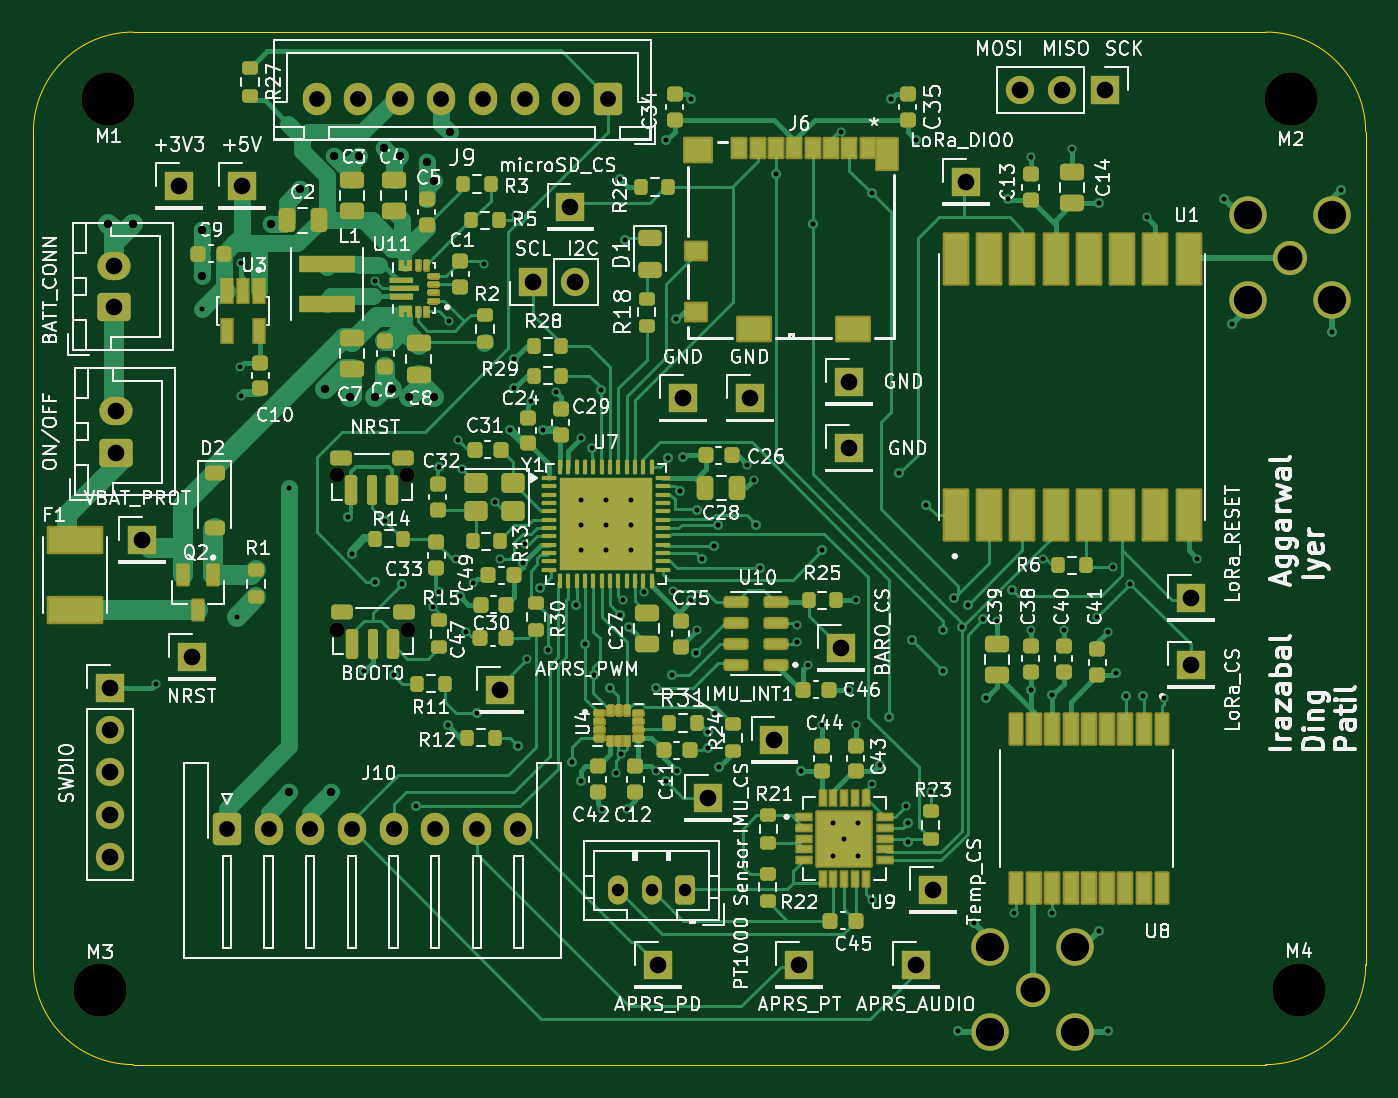
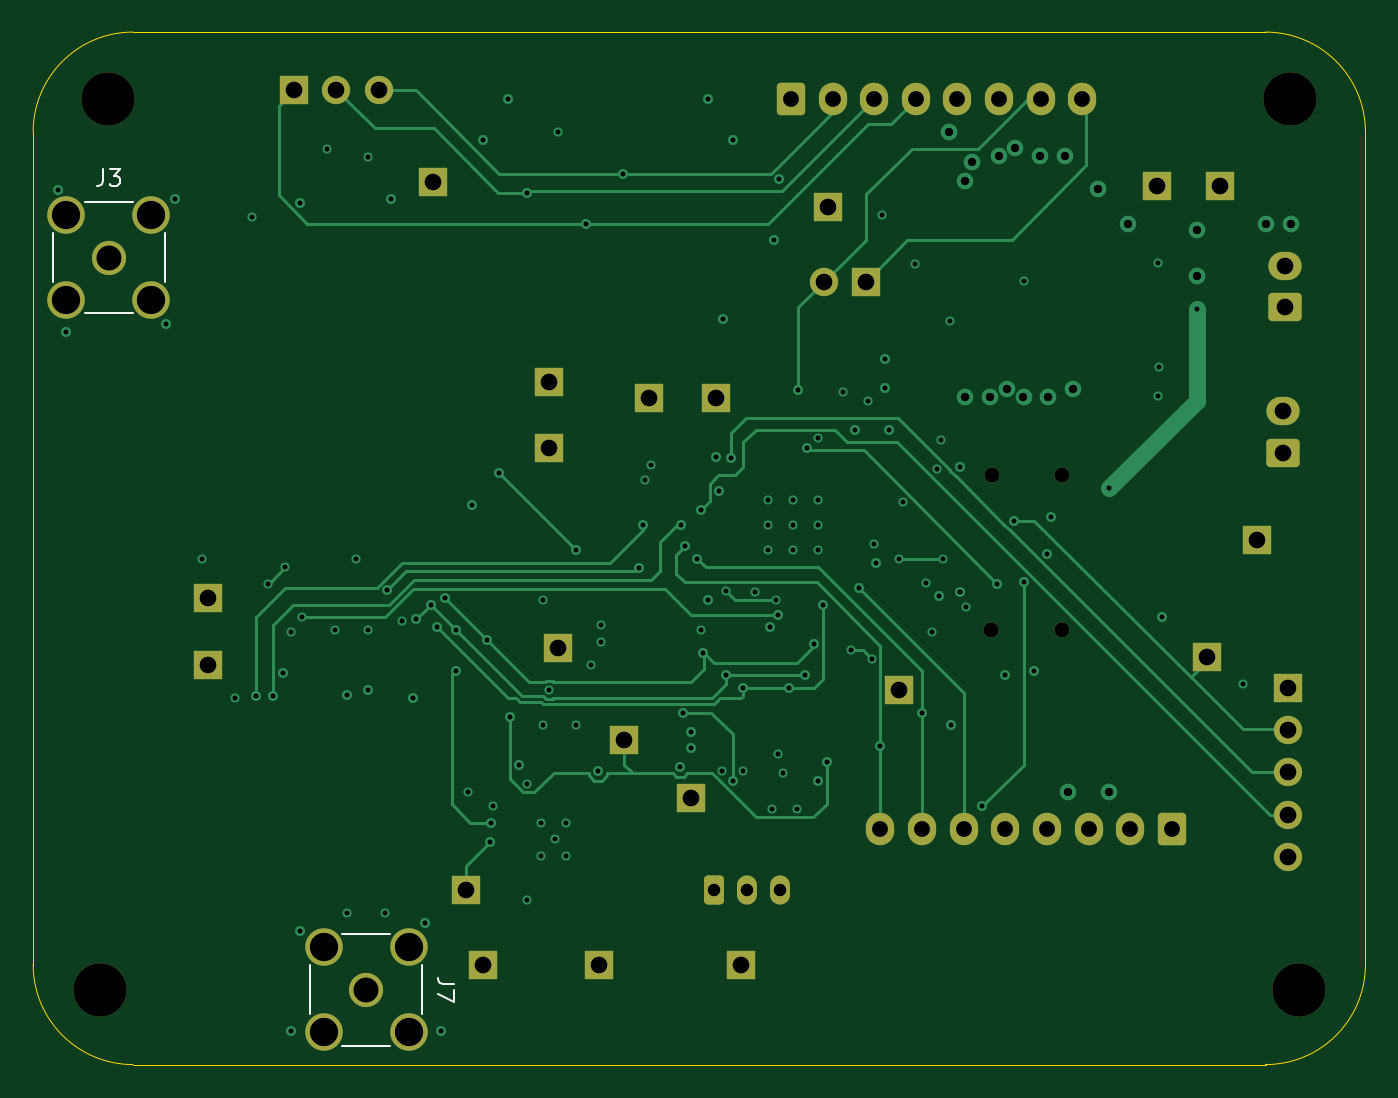
Circuit board: 11 layer files. Board 80.0 x 62.0 mm.
- bottom_copper: SSI Summer Balloons-B_Cu.gbl (23409 bytes)
- bottom_mask: SSI Summer Balloons-B_Mask.gbs (4531 bytes)
- paste: SSI Summer Balloons-B_Paste.gbp (500 bytes)
- bottom_silk: SSI Summer Balloons-B_Silkscreen.gbo (6131 bytes)
- outline: SSI Summer Balloons-Edge_Cuts.gm1 (823 bytes)
- top_copper: SSI Summer Balloons-F_Cu.gtl (80914 bytes)
- top_mask: SSI Summer Balloons-F_Mask.gts (178694 bytes)
- paste: SSI Summer Balloons-F_Paste.gtp (73922 bytes)
- top_silk: SSI Summer Balloons-F_Silkscreen.gto (400249 bytes)
- drill: SSI Summer Balloons-NPTH.drl (494 bytes)
- drill: SSI Summer Balloons-PTH.drl (4031 bytes)

=== bottom_copper: SSI Summer Balloons-B_Cu.gbl (23409 bytes, source omitted) ===
=== bottom_mask: SSI Summer Balloons-B_Mask.gbs ===
G04 #@! TF.GenerationSoftware,KiCad,Pcbnew,10.0.0*
G04 #@! TF.CreationDate,2026-07-26T19:32:53-07:00*
G04 #@! TF.ProjectId,SSI Summer Balloons,53534920-5375-46d6-9d65-722042616c6c,rev?*
G04 #@! TF.SameCoordinates,Original*
G04 #@! TF.FileFunction,Soldermask,Bot*
G04 #@! TF.FilePolarity,Negative*
%FSLAX46Y46*%
G04 Gerber Fmt 4.6, Leading zero omitted, Abs format (unit mm)*
G04 Created by KiCad (PCBNEW 10.0.0) date 2026-07-26 19:32:53*
%MOMM*%
%LPD*%
G01*
G04 APERTURE LIST*
G04 Aperture macros list*
%AMRoundRect*
0 Rectangle with rounded corners*
0 $1 Rounding radius*
0 $2 $3 $4 $5 $6 $7 $8 $9 X,Y pos of 4 corners*
0 Add a 4 corners polygon primitive as box body*
4,1,4,$2,$3,$4,$5,$6,$7,$8,$9,$2,$3,0*
0 Add four circle primitives for the rounded corners*
1,1,$1+$1,$2,$3*
1,1,$1+$1,$4,$5*
1,1,$1+$1,$6,$7*
1,1,$1+$1,$8,$9*
0 Add four rect primitives between the rounded corners*
20,1,$1+$1,$2,$3,$4,$5,0*
20,1,$1+$1,$4,$5,$6,$7,0*
20,1,$1+$1,$6,$7,$8,$9,0*
20,1,$1+$1,$8,$9,$2,$3,0*%
G04 Aperture macros list end*
%ADD10R,1.700000X1.700000*%
%ADD11C,3.200000*%
%ADD12RoundRect,0.250000X0.750000X-0.600000X0.750000X0.600000X-0.750000X0.600000X-0.750000X-0.600000X0*%
%ADD13O,2.000000X1.700000*%
%ADD14C,0.900000*%
%ADD15RoundRect,0.250000X-0.600000X-0.725000X0.600000X-0.725000X0.600000X0.725000X-0.600000X0.725000X0*%
%ADD16O,1.700000X1.950000*%
%ADD17RoundRect,0.250000X0.600000X0.725000X-0.600000X0.725000X-0.600000X-0.725000X0.600000X-0.725000X0*%
%ADD18RoundRect,0.250000X0.350000X0.625000X-0.350000X0.625000X-0.350000X-0.625000X0.350000X-0.625000X0*%
%ADD19O,1.200000X1.750000*%
%ADD20C,1.700000*%
%ADD21C,2.050000*%
%ADD22C,2.250000*%
G04 APERTURE END LIST*
D10*
G04 #@! TO.C,TP24*
X32250001Y51500000D03*
G04 #@! TD*
D11*
G04 #@! TO.C,M1*
X4504690Y58000000D03*
G04 #@! TD*
D10*
G04 #@! TO.C,TP15*
X46000001Y6000000D03*
G04 #@! TD*
G04 #@! TO.C,TP10*
X9500001Y24500000D03*
G04 #@! TD*
G04 #@! TO.C,TP25*
X69500001Y28000000D03*
G04 #@! TD*
G04 #@! TO.C,TP5*
X49000001Y37000000D03*
G04 #@! TD*
G04 #@! TO.C,TP14*
X37500001Y6000000D03*
G04 #@! TD*
G04 #@! TO.C,TP6*
X53000001Y6000000D03*
G04 #@! TD*
G04 #@! TO.C,TP2*
X6500001Y31500000D03*
G04 #@! TD*
D12*
G04 #@! TO.C,J2*
X4975001Y36750000D03*
D13*
X4975001Y39250000D03*
G04 #@! TD*
D14*
G04 #@! TO.C,SW1*
X22450001Y35375000D03*
X18200001Y35375000D03*
G04 #@! TD*
D15*
G04 #@! TO.C,J10*
X11625001Y14125000D03*
D16*
X14125001Y14125000D03*
X16625001Y14125000D03*
X19125001Y14125000D03*
X21625001Y14125000D03*
X24125001Y14125000D03*
X26625001Y14125000D03*
X29125001Y14125000D03*
G04 #@! TD*
D12*
G04 #@! TO.C,J1*
X4850001Y45475000D03*
D13*
X4850001Y47975000D03*
G04 #@! TD*
D10*
G04 #@! TO.C,TP20*
X40500001Y16000000D03*
G04 #@! TD*
G04 #@! TO.C,TP8*
X49000001Y41000000D03*
G04 #@! TD*
G04 #@! TO.C,TP7*
X28000001Y22500000D03*
G04 #@! TD*
D17*
G04 #@! TO.C,J9*
X34500001Y58000000D03*
D16*
X32000001Y58000000D03*
X29500001Y58000000D03*
X27000001Y58000000D03*
X24500001Y58000000D03*
X22000001Y58000000D03*
X19500001Y58000000D03*
X17000001Y58000000D03*
G04 #@! TD*
D10*
G04 #@! TO.C,TP11*
X44500001Y19500000D03*
G04 #@! TD*
D11*
G04 #@! TO.C,M3*
X4004690Y4500000D03*
G04 #@! TD*
D18*
G04 #@! TO.C,J8*
X39125001Y10500000D03*
D19*
X37125001Y10500000D03*
X35125001Y10500000D03*
G04 #@! TD*
D10*
G04 #@! TO.C,TP22*
X48500001Y25000000D03*
G04 #@! TD*
G04 #@! TO.C,TP23*
X69500001Y24000000D03*
G04 #@! TD*
G04 #@! TO.C,J4*
X30000001Y47000000D03*
D20*
X32540001Y47000000D03*
G04 #@! TD*
D10*
G04 #@! TO.C,TP4*
X8750001Y52750000D03*
G04 #@! TD*
D11*
G04 #@! TO.C,M4*
X76004690Y4500000D03*
G04 #@! TD*
D10*
G04 #@! TO.C,TP12*
X56000001Y53000000D03*
G04 #@! TD*
G04 #@! TO.C,TP13*
X43000001Y40000000D03*
G04 #@! TD*
D11*
G04 #@! TO.C,M2*
X75504690Y58000000D03*
G04 #@! TD*
D10*
G04 #@! TO.C,J11*
X64330001Y58500000D03*
D20*
X61790001Y58500000D03*
X59250001Y58500000D03*
G04 #@! TD*
D10*
G04 #@! TO.C,TP3*
X39000001Y40000000D03*
G04 #@! TD*
G04 #@! TO.C,TP1*
X12500001Y52750000D03*
G04 #@! TD*
G04 #@! TO.C,J5*
X4625001Y22625000D03*
D20*
X4625001Y20085000D03*
X4625001Y17545000D03*
X4625001Y15005000D03*
X4625001Y12465000D03*
G04 #@! TD*
D14*
G04 #@! TO.C,SW2*
X22500001Y26125000D03*
X18250001Y26125000D03*
G04 #@! TD*
D10*
G04 #@! TO.C,TP21*
X54000001Y10500000D03*
G04 #@! TD*
D21*
G04 #@! TO.C,J7*
X60000001Y4500000D03*
D22*
X62540001Y7040000D03*
X57460001Y7040000D03*
X62540001Y1960000D03*
X57460001Y1960000D03*
G04 #@! TD*
D21*
G04 #@! TO.C,J3*
X75460001Y48460000D03*
D22*
X78000001Y45920000D03*
X78000001Y51000000D03*
X72920001Y45920000D03*
X72920001Y51000000D03*
G04 #@! TD*
M02*

=== paste: SSI Summer Balloons-B_Paste.gbp ===
G04 #@! TF.GenerationSoftware,KiCad,Pcbnew,10.0.0*
G04 #@! TF.CreationDate,2026-07-26T19:32:53-07:00*
G04 #@! TF.ProjectId,SSI Summer Balloons,53534920-5375-46d6-9d65-722042616c6c,rev?*
G04 #@! TF.SameCoordinates,Original*
G04 #@! TF.FileFunction,Paste,Bot*
G04 #@! TF.FilePolarity,Positive*
%FSLAX46Y46*%
G04 Gerber Fmt 4.6, Leading zero omitted, Abs format (unit mm)*
G04 Created by KiCad (PCBNEW 10.0.0) date 2026-07-26 19:32:53*
%MOMM*%
%LPD*%
G01*
G04 APERTURE LIST*
G04 APERTURE END LIST*
M02*

=== bottom_silk: SSI Summer Balloons-B_Silkscreen.gbo (6131 bytes, source omitted) ===
=== outline: SSI Summer Balloons-Edge_Cuts.gm1 ===
G04 #@! TF.GenerationSoftware,KiCad,Pcbnew,10.0.0*
G04 #@! TF.CreationDate,2026-07-26T19:32:53-07:00*
G04 #@! TF.ProjectId,SSI Summer Balloons,53534920-5375-46d6-9d65-722042616c6c,rev?*
G04 #@! TF.SameCoordinates,Original*
G04 #@! TF.FileFunction,Profile,NP*
%FSLAX46Y46*%
G04 Gerber Fmt 4.6, Leading zero omitted, Abs format (unit mm)*
G04 Created by KiCad (PCBNEW 10.0.0) date 2026-07-26 19:32:53*
%MOMM*%
%LPD*%
G01*
G04 APERTURE LIST*
G04 #@! TA.AperFunction,Profile*
%ADD10C,0.050000*%
G04 #@! TD*
G04 APERTURE END LIST*
D10*
X0Y56000001D02*
X0Y56000001D01*
G75*
G02*
X6000000Y62000001I6000001J-1D01*
G01*
X74000001Y62000001D01*
G75*
G02*
X80000001Y56000001I0J-6000001D01*
G01*
X80000001Y6000000D01*
G75*
G02*
X74000001Y0I-6000000J0D01*
G01*
X6000000Y0D01*
G75*
G02*
X0Y6000000I1J6000000D01*
G01*
X0Y56000001D01*
M02*

=== top_copper: SSI Summer Balloons-F_Cu.gtl (80914 bytes, source omitted) ===
=== top_mask: SSI Summer Balloons-F_Mask.gts (178694 bytes, source omitted) ===
=== paste: SSI Summer Balloons-F_Paste.gtp (73922 bytes, source omitted) ===
=== top_silk: SSI Summer Balloons-F_Silkscreen.gto (400249 bytes, source omitted) ===
=== drill: SSI Summer Balloons-NPTH.drl ===
M48
; DRILL file KiCad 10.0.0 date 2026-07-26T19:32:53
; FORMAT={-:-/ absolute / metric / decimal}
; #@! TF.CreationDate,2026-07-26T19:32:53-07:00
; #@! TF.GenerationSoftware,Kicad,Pcbnew,10.0.0
; #@! TF.FileFunction,NonPlated,1,4,NPTH
FMAT,2
METRIC
; #@! TA.AperFunction,NonPlated,NPTH,ComponentDrill
T1C0.900
; #@! TA.AperFunction,NonPlated,NPTH,ComponentDrill
T2C3.200
%
G90
G05
T1
X18.2Y35.375
X18.25Y26.125
X22.45Y35.375
X22.5Y26.125
T2
X4.005Y4.5
X4.505Y58.0
X75.505Y58.0
X76.005Y4.5
M30

=== drill: SSI Summer Balloons-PTH.drl ===
M48
; DRILL file KiCad 10.0.0 date 2026-07-26T19:32:53
; FORMAT={-:-/ absolute / metric / decimal}
; #@! TF.CreationDate,2026-07-26T19:32:53-07:00
; #@! TF.GenerationSoftware,Kicad,Pcbnew,10.0.0
; #@! TF.FileFunction,Plated,1,4,PTH
FMAT,2
METRIC
; #@! TA.AperFunction,Plated,PTH,ViaDrill
T1C0.300
; #@! TA.AperFunction,Plated,PTH,ViaDrill
T2C0.500
; #@! TA.AperFunction,Plated,PTH,ComponentDrill
T3C0.750
; #@! TA.AperFunction,Plated,PTH,ComponentDrill
T4C0.950
; #@! TA.AperFunction,Plated,PTH,ComponentDrill
T5C1.000
; #@! TA.AperFunction,Plated,PTH,ComponentDrill
T6C1.500
; #@! TA.AperFunction,Plated,PTH,ComponentDrill
T7C1.700
%
G90
G05
T1
X7.375Y22.875
X10.125Y45.375
X12.2Y26.875
X12.375Y41.875
X12.44Y40.175
X12.475Y48.125
X15.375Y34.625
X18.875Y32.875
X19.111Y30.639
X19.875Y23.625
X20.506Y47.041
X20.514Y28.986
X21.125Y32.625
X21.625Y23.375
X22.125Y28.875
X23.0Y15.5
X24.0Y27.5
X24.375Y35.875
X24.375Y28.375
X24.875Y20.375
X24.975Y44.625
X25.375Y30.375
X25.5Y37.5
X25.625Y28.125
X25.746Y35.754
X26.0Y26.0
X26.375Y28.9
X26.625Y21.125
X27.033Y48.06
X27.746Y33.754
X28.0Y30.375
X28.625Y38.125
X28.875Y42.375
X28.875Y40.625
X29.004Y50.996
X29.125Y19.125
X29.38Y30.12
X29.496Y31.254
X29.65Y24.375
X29.875Y39.875
X30.425Y28.625
X30.625Y38.075
X30.875Y24.875
X31.375Y40.375
X32.345Y18.155
X32.575Y27.625
X32.875Y37.6
X32.875Y33.875
X32.875Y32.375
X32.875Y30.875
X32.875Y17.0
X33.125Y25.25
X33.525Y37.0
X33.675Y23.375
X34.075Y40.5
X34.125Y15.375
X34.375Y33.875
X34.375Y32.375
X34.375Y30.875
X34.625Y22.625
X35.0Y17.5
X35.23Y53.197
X35.25Y27.0
X35.297Y18.648
X35.375Y27.875
X35.5Y49.5
X35.625Y15.375
X35.75Y26.25
X35.875Y33.875
X35.875Y32.375
X35.875Y30.875
X36.652Y28.4
X37.375Y22.625
X37.375Y17.625
X38.0Y55.5
X38.0Y17.028
X38.098Y36.433
X38.375Y23.375
X38.416Y28.436
X38.59Y44.794
X38.625Y17.625
X38.825Y34.428
X39.0Y36.5
X39.5Y58.0
X39.5Y27.875
X39.787Y24.741
X39.875Y33.325
X39.875Y26.125
X40.125Y30.375
X40.5Y20.0
X40.5Y19.0
X40.875Y31.125
X40.95Y21.1
X41.125Y32.425
X41.155Y17.845
X42.875Y36.0
X43.25Y35.125
X43.375Y32.425
X43.625Y29.831
X44.595Y53.5
X45.875Y26.375
X45.875Y25.375
X46.1Y17.6
X46.5Y24.0
X46.795Y50.5
X47.375Y30.875
X47.375Y20.375
X48.0Y14.5
X48.0Y12.5
X48.498Y56.008
X48.69Y13.575
X49.0Y22.5
X49.375Y27.875
X49.375Y20.375
X49.5Y14.5
X49.5Y12.5
X50.338Y52.338
X50.375Y16.875
X50.375Y9.875
X50.825Y18.0
X51.375Y20.875
X51.5Y58.0
X52.0Y35.5
X52.375Y15.5
X52.5Y14.5
X52.541Y13.394
X52.75Y25.5
X53.0Y55.5
X53.625Y33.625
X53.875Y16.36
X54.625Y26.125
X54.625Y23.625
X55.25Y28.0
X55.5Y2.0
X55.75Y26.25
X56.125Y27.625
X56.5Y8.5
X57.014Y26.736
X57.175Y22.0
X57.875Y26.625
X58.5Y52.0
X58.75Y28.472
X58.875Y9.125
X59.875Y54.475
X59.875Y26.125
X59.875Y22.5
X60.625Y30.375
X61.175Y22.175
X61.175Y9.125
X61.875Y26.125
X62.375Y54.975
X63.875Y26.875
X64.0Y51.725
X64.0Y8.0
X64.5Y26.0
X64.5Y2.0
X64.85Y29.875
X65.0Y23.5
X65.625Y22.125
X65.875Y28.875
X66.625Y22.125
X66.875Y50.875
X67.875Y22.0
X69.875Y30.375
X71.5Y52.0
X72.0Y44.5
X78.0Y44.0
X78.5Y52.5
T2
X4.5Y50.5
X6.0Y50.5
X10.125Y50.125
X10.125Y47.375
X14.25Y50.5
X15.375Y16.375
X16.033Y52.56
X17.533Y40.56
X17.875Y16.375
X18.033Y54.56
X19.033Y40.06
X19.533Y54.56
X20.533Y40.06
X21.033Y55.06
X21.533Y40.56
X22.033Y54.56
X22.533Y40.06
X23.625Y54.21
X24.033Y53.06
X24.033Y40.06
X25.0Y56.0
T3
X35.125Y10.5
X37.125Y10.5
X39.125Y10.5
T4
X11.625Y14.125
X14.125Y14.125
X16.625Y14.125
X17.0Y58.0
X19.125Y14.125
X19.5Y58.0
X21.625Y14.125
X22.0Y58.0
X24.125Y14.125
X24.5Y58.0
X26.625Y14.125
X27.0Y58.0
X29.125Y14.125
X29.5Y58.0
X32.0Y58.0
X34.5Y58.0
T5
X4.625Y22.625
X4.625Y20.085
X4.625Y17.545
X4.625Y15.005
X4.625Y12.465
X4.85Y47.975
X4.85Y45.475
X4.975Y39.25
X4.975Y36.75
X6.5Y31.5
X8.75Y52.75
X9.5Y24.5
X12.5Y52.75
X28.0Y22.5
X30.0Y47.0
X32.25Y51.5
X32.54Y47.0
X37.5Y6.0
X39.0Y40.0
X40.5Y16.0
X43.0Y40.0
X44.5Y19.5
X46.0Y6.0
X48.5Y25.0
X49.0Y41.0
X49.0Y37.0
X53.0Y6.0
X54.0Y10.5
X56.0Y53.0
X59.25Y58.5
X61.79Y58.5
X64.33Y58.5
X69.5Y28.0
X69.5Y24.0
T6
X60.0Y4.5
X75.46Y48.46
T7
X57.46Y7.04
X57.46Y1.96
X62.54Y7.04
X62.54Y1.96
X72.92Y51.0
X72.92Y45.92
X78.0Y51.0
X78.0Y45.92
M30
